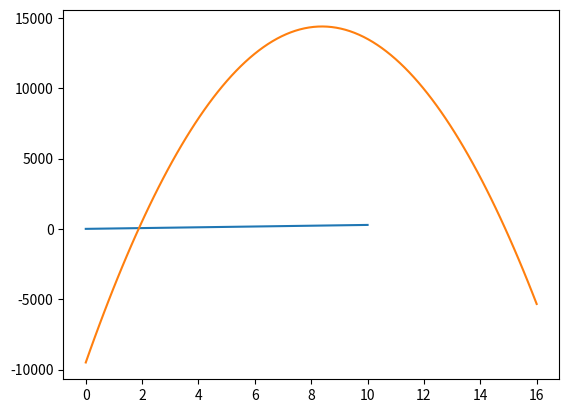

This figure's Python source:
'''
  QUESTÃO 1

  Considere uma indústria que produz teclados para um modelo de notebook. Sabendo que o custo unitário de produção corresponde a R$ 28,00 e que, mensalmente x unidades são produzidas, podemos expressar o custo mensal de produção "C" em uma função da quantidade de teclados produzidos. Do ponto de vista analítico, multiplicar 28 por X, que é a quantidade sendo produzida.

  A função que representa o problema em questão é: C(x) = 28x

  É possível representar graficamente a função anterior, usando as biblioteca "numpy" "matplotlib", em conjunto. Neste caso, como não foi especificado valores para x, com "numpy" atribuiremos, de forma automática, valores para x em uma linha reta (linear) e, com "matplotlib", construiremos o gráfico.
'''

import numpy as np;
import matplotlib.pyplot as plt;
print("QUESTÃO 1");
x = np.linspace(0, 10, 100); # nosso espaço linear é um conjunto que vai de 0 a 10, tendo 100 valores pra x dentro desse intervalo
y = 28*x;
plt.plot(x, y);
grafico = plt.show();
print(grafico);
print();

'''
  QUESTÃO 2

  Supondo que a produção em um determinado mês foi de 2344 unidades, calcule o respectivo custo.
'''

print("QUESTÃO 2");
_x = 2344;
_y = 28*_x;
print(_y);
print();

'''
  QUESTÃO 3

  A função quadrática que relaciona o lucro mensal de um estacionamento com o preço cobrado por hora é:

  L(x) = -340x² + 5700x - 9500

  Onde x é o preço cobrado por hora e L é o lucro mensal. Com base nessas informações:

  a - construa o gráfico da função
  b - obtenha o preço que maximiza o lucro (x vértice)
  c - obtenha o respectivo lucro máximo

  Para calcular x vértice: xv = -b
                                2a

                           yv = - delta    (sendo delta = b² - 4ac)
                                   4a
'''

print("QUESTÃO 3");
print("a - Gráfico da função")
X = np.linspace(0, 16, 100); # podemos fazer testes com outros valores
Y = -340*X**2 + 5700*X - 9500;
plt.plot(X, Y);
grafico2 = plt.show();
print(grafico2);
print();

# ===========================
print("b - X vértice");
a = -340;
b = 5700;
xv = -b / (2*a); # obter x vértice
print(f'{xv:.2f} é o valor que maximiza o lucro');
print();

# ===========================
print("c - Lucro máximo");
c = -9500;
delta = b**2 - 4*a*c;
yv = - delta / (4*a); # obter y vértice
print(f'{yv:.2f} é o lucro máximo');